Run: headless pygame with SDL's dummy video driver; simulated clock (each Clock.tick advances the game by its frame time, no real sleeping); random seed 0; keys injected as events and as key.get_pressed() state; no mouse input.
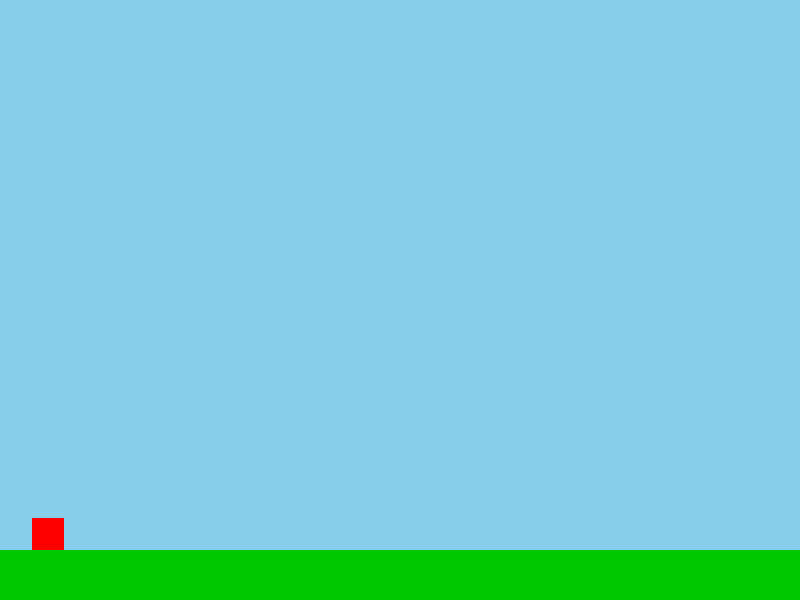
Frame 1 of 4 · flips 1–60 · no input
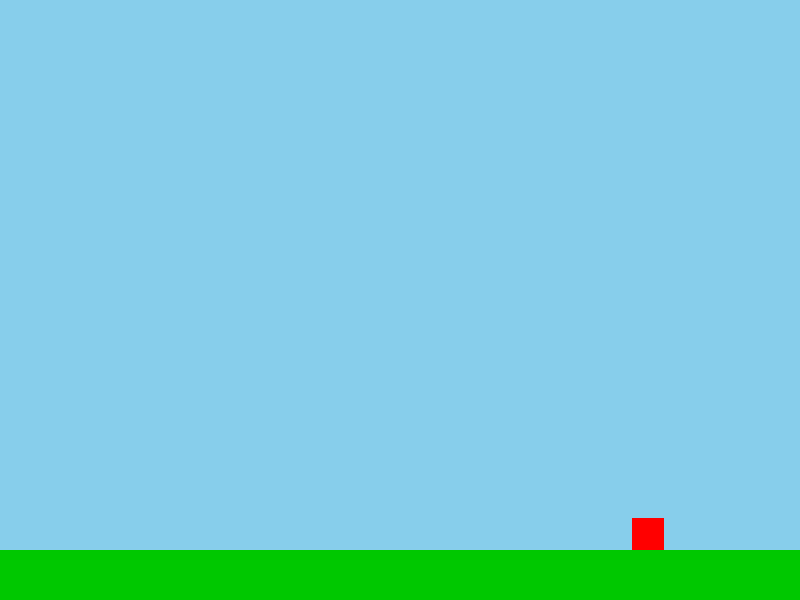
Frame 2 of 4 · flips 61–180 · tapped SPACE, RETURN · held RIGHT (→), D
Frame 3 of 4 · flips 181–300 · held DOWN (↓), S · screen unchanged from frame 2, image omitted
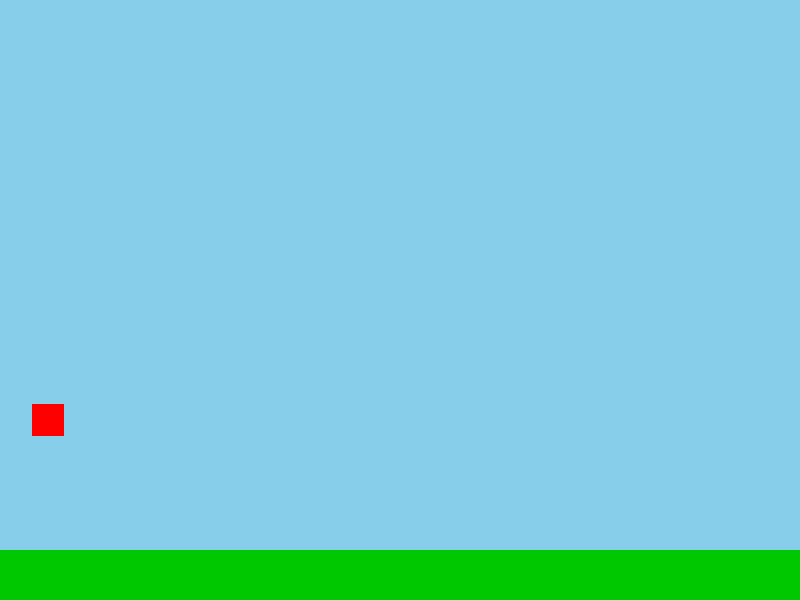
Frame 4 of 4 · flips 301–420 · held LEFT (←), A, UP (↑), W

The pygame program that drew these frames:

import pygame

level_map = [
    "xxxxxxxxxxxxxxxx",
    "x..............x",
    "x...........x..x",
    "x.......xxxx...x",
    "x..............x",
    "xxxxxxxxxxxxxxxx"
]


class Player:
    def __init__(self,x,y):
        self.x = x
        self.y = y
        
        self.speed_x = 0
        self.speed_y = 0
        
        self.gravity = 0.4
        
        self.rect = pygame.Rect(self.x,self.y, 32, 32)
        
    def handle_input(self,keys):
        if keys[pygame.K_LEFT]:
            self.speed_x = -5
        elif keys[pygame.K_RIGHT]:
            self.speed_x = 5
        else:
            self.speed_x = 0
            
        if keys[pygame.K_UP]:
            if self.speed_y == 0:
                self.speed_y = -10
        
    def update(self):
        self.speed_y += self.gravity
        
        self.x += self.speed_x
        self.y += self.speed_y
        
        self.rect.x = self.x
        self.rect.y = self.y
        
    def draw(self,surface):
        pygame.draw.rect(surface, (255,0,0), self.rect)

floor_rect = pygame.Rect(0,550,800,50)

def main():
    pygame.init()  # "Ligue os holofotes" do teatro (inicializa o Pygame)
    player = Player(32,32)
    

    # Crie o palco: uma janela de 800x600, por exemplo
    screen = pygame.display.set_mode((800, 600))
    pygame.display.set_caption("Meu Jogo de Plataforma")
    
    clock = pygame.time.Clock()  # Controlador de tempo (para limitar FPS se quiser)
    
    running = True
    while running:
        keys = pygame.key.get_pressed()
        for event in pygame.event.get():
            if event.type == pygame.QUIT:
                running = False
        
        # Pinte o "fundo do palco" (tela) com uma cor sólida
        screen.fill((135, 206, 235))  # Cor de "céu" (RGB)
        if player.rect.colliderect(floor_rect):
            # Se o player está colidindo por baixo, encoste o retângulo do player no retângulo do chão
            player.rect.bottom = floor_rect.top
            # Ajustar a posição y do player
            player.y = player.rect.y
            # Zerar a velocidade vertical para não continuar "caindo"
            player.speed_y = 0
        
        # Desenhar o chão
        pygame.draw.rect(screen, (0, 200, 0), floor_rect)    
        # Aqui você desenhará todos os elementos do jogo (personagem, chão, etc.)
        player.handle_input(keys)
        player.update()
        player.draw(screen)
        pygame.display.flip()  # Atualiza a tela com tudo que foi desenhado
        clock.tick(60)         # 60 FPS (opcional)
    
    pygame.quit()

if __name__ == "__main__":
    main()
